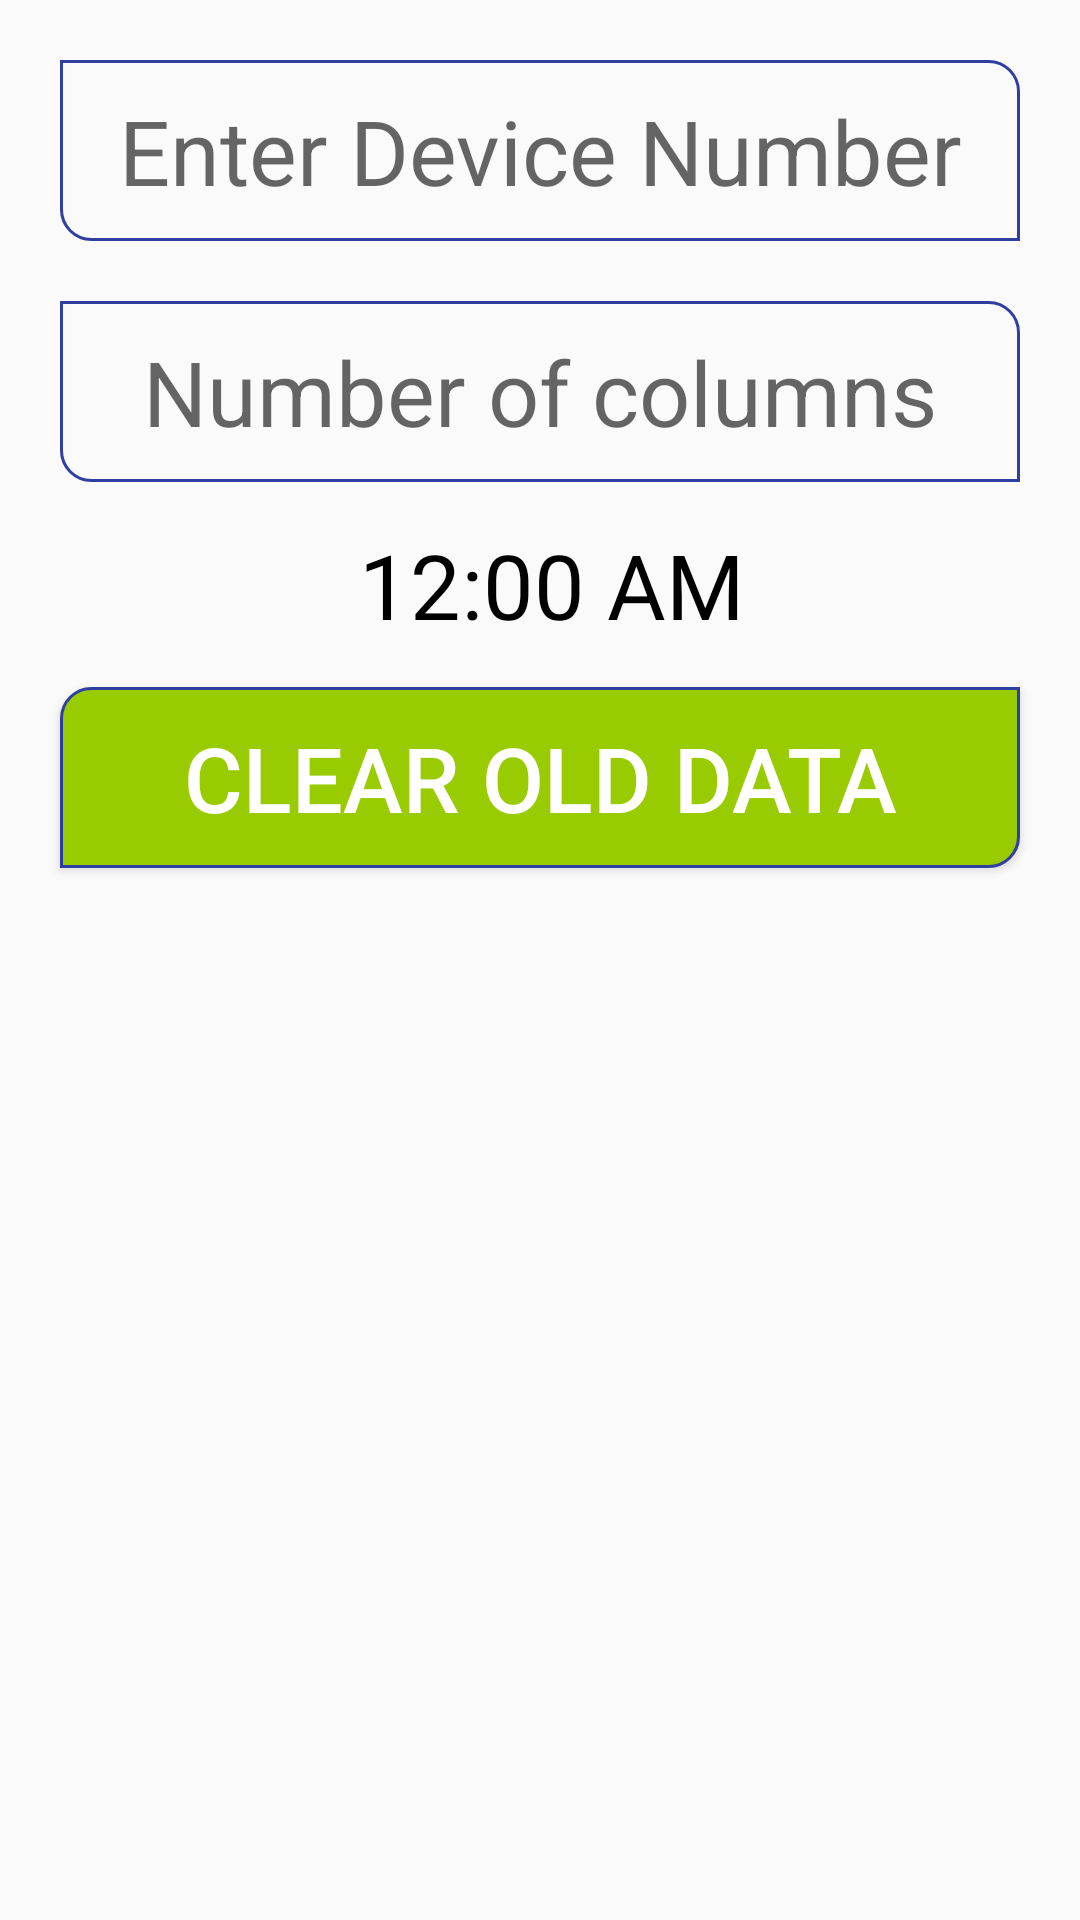

This screen was rendered from an Android layout file. Write that file and the resources it references.
<!-- AndroidManifest.xml: application theme AppTheme -->
<!-- res/layout/activity_start.xml -->
<?xml version="1.0" encoding="utf-8"?>
<LinearLayout xmlns:android="http://schemas.android.com/apk/res/android"
    xmlns:tools="http://schemas.android.com/tools"
    android:layout_width="match_parent"
    android:layout_height="match_parent"
    android:layout_marginTop="200dp"
    android:orientation="vertical"
    android:padding="10dp"
    tools:context=".activity.StartActivity">

    <EditText
        android:id="@+id/deviceNumber"
        style="@style/edittextstyle"
        android:hint="@string/enter_device_number"
        android:maxLength="3" />

    <EditText
        android:id="@+id/numberOfcolumns"
        style="@style/edittextstyle"
        android:hint="@string/number_of_columns"
        android:maxLength="1" />

    <LinearLayout
        android:layout_width="match_parent"
        android:layout_height="wrap_content"
        android:gravity="center_horizontal"
        android:orientation="horizontal">

        <TextView
            android:id="@+id/dateTime"
            android:layout_width="wrap_content"
            android:layout_height="wrap_content"
            android:layout_margin="4dp"
            android:textColor="@android:color/black"
            android:textSize="30sp" />

        <DigitalClock
            android:id="@+id/simpleDigitalClock"
            android:layout_width="wrap_content"
            android:layout_height="wrap_content"
            android:layout_margin="4dp"
            android:gravity="center_horizontal"
            android:textColor="@android:color/black"
            android:textSize="30sp" />

    </LinearLayout>


    <Button
        android:id="@+id/clrData"
        style="@style/startBtnStyles"
        android:text="@string/clear_data" />

    <LinearLayout
        android:id="@+id/ll_typeElection"
        android:layout_width="match_parent"
        android:layout_height="wrap_content"
        android:orientation="horizontal"
        android:visibility="gone">

        <Button
            android:id="@+id/btn_mandatory"
            style="@style/chooseBtnStyles"
            android:layout_width="0dp"
            android:layout_height="wrap_content"
            android:layout_weight="1"
            android:text="@string/mandatory" />

        <Button
            android:id="@+id/btn_nonMandatory"
            style="@style/chooseBtnStyles"
            android:layout_width="0dp"
            android:layout_height="wrap_content"
            android:layout_weight="1"
            android:text="@string/nonMand" />

        <Button
            android:id="@+id/btn_nrna"
            style="@style/chooseBtnStyles"
            android:layout_width="0dp"
            android:layout_height="wrap_content"
            android:layout_weight="1"
            android:text="@string/modeNrna" />

    </LinearLayout>


</LinearLayout>
<!-- resources referenced by this layout -->
<resources>
  <string name="clear_data">Clear Old Data</string>
  <string name="enter_device_number">Enter Device Number</string>
  <string name="mandatory">Mandatory</string>
  <string name="modeNrna">NRNA</string>
  <string name="nonMand">Non Mandatory</string>
  <string name="number_of_columns">Number of columns</string>
  <style name="chooseBtnStyles">
          <item name="android:layout_width">match_parent</item>
          <item name="android:layout_height">wrap_content</item>
          <item name="android:textSize">25sp</item>
          <item name="android:layout_margin">10dp</item>
          <item name="android:textColor">@android:color/white</item>
          <item name="android:background">@drawable/startbtn_bg</item>
          <item name="android:padding">10dp</item>
      </style>
  <style name="edittextstyle">
          <item name="android:layout_margin">10dp</item>
          <item name="android:padding">10dp</item>
          <item name="android:textAlignment" tools:ignore="NewApi">center</item>
          <item name="android:background">@drawable/edittext_bg</item>
          <item name="android:layout_width">match_parent</item>
          <item name="android:layout_height">wrap_content</item>
          <item name="android:textSize">30sp</item>
          <item name="android:textColor">@android:color/black</item>
          <item name="android:inputType">number</item>
      </style>
  <style name="startBtnStyles">
          <item name="android:layout_width">match_parent</item>
          <item name="android:layout_height">wrap_content</item>
          <item name="android:textSize">30sp</item>
          <item name="android:layout_margin">10dp</item>
          <item name="android:textColor">@android:color/white</item>
          <item name="android:background">@drawable/startbtn_bg</item>
          <item name="android:padding">10dp</item>
      </style>
  <style name="AppTheme" parent="Theme.AppCompat.Light.NoActionBar">
          
          <item name="colorPrimary">@color/colorPrimary</item>
          <item name="colorPrimaryDark">@color/colorPrimaryDark</item>
          <item name="colorAccent">@color/colorAccent</item>
      </style>
  <!-- drawable startbtn_bg (drawable) -->
  <?xml version="1.0" encoding="utf-8"?>
  <selector xmlns:android="http://schemas.android.com/apk/res/android">
      <item android:state_pressed="false">
          <shape android:shape="rectangle">
              <solid android:color="@android:color/holo_green_light" />
              <stroke android:width="1dp" android:color="@color/colorPrimaryDark" />
              <corners android:bottomRightRadius="10dp" android:topLeftRadius="10dp" />
  
          </shape>
      </item>
      <item android:state_pressed="true">
          <shape android:shape="rectangle">
              <solid android:color="@android:color/holo_green_dark" />
              <stroke android:width="1dp" android:color="@color/colorPrimaryDark" />
              <corners android:bottomRightRadius="10dp" android:topLeftRadius="10dp" />
  
          </shape>
      </item>
  
  </selector>
  <!-- drawable edittext_bg (drawable) -->
  <?xml version="1.0" encoding="utf-8"?>
  <shape android:shape="rectangle"
      xmlns:android="http://schemas.android.com/apk/res/android">
  
      <stroke android:width="1dp" android:color="@color/colorPrimaryDark"/>
      <corners android:bottomLeftRadius="10dp" android:topRightRadius="10dp"/>
  
  </shape>
  <color name="colorPrimary">#3F51B5</color>
  <color name="colorPrimaryDark">#303F9F</color>
  <color name="colorAccent">#FF4081</color>
</resources>
